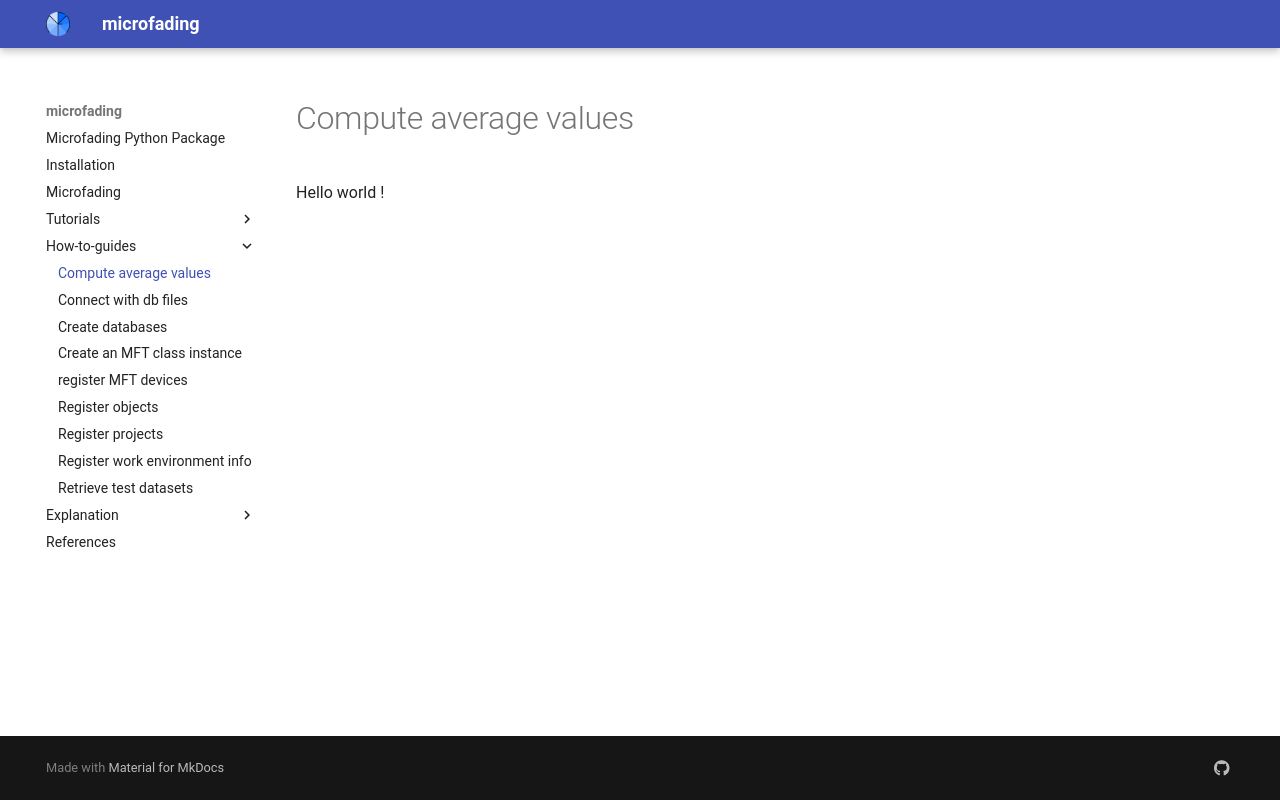

repository: g-patin/microfading · page: compute-average/index.html · generator: mkdocs

Hello world !
